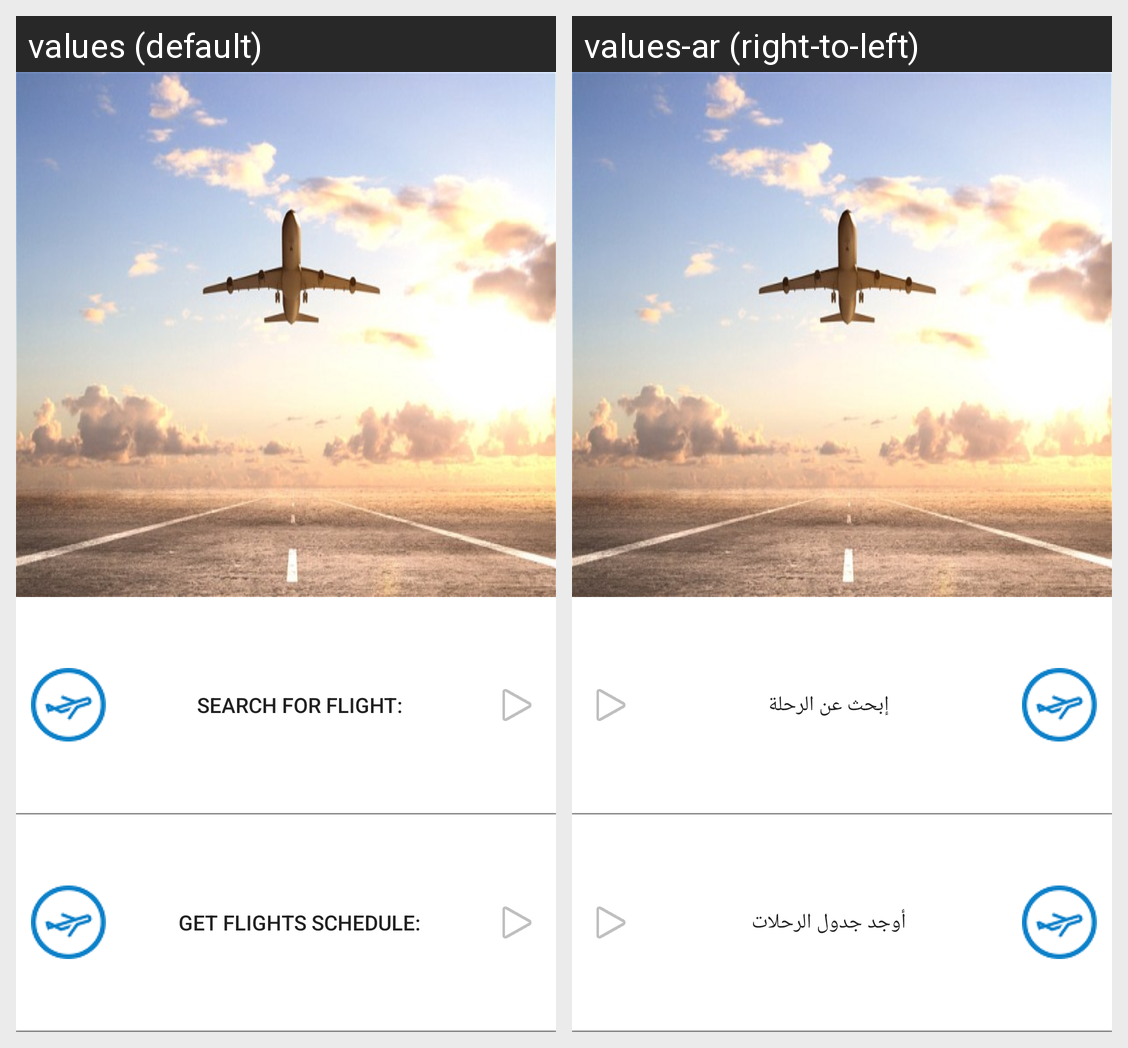

The Android screen above is rendered under two locales of the same app. Produce the string resources it draws, with the default and per-locale values.
Android screen res/layout/activity_flight_home.xml rendered under 2 locales, left to right: values (default), values-ar (right-to-left). Device: Nexus 5 (rendered at 1080×1920; each locale shown at half size, 540×960, under a caption strip naming it); theme AppTheme.
Strings drawn on this screen, with the default value and each locale's value (text and hints the layout hard-codes, and strings that could not be matched under every locale, appear in the picture but are not listed):

search_for_flight
  values: Search for Flight:
  values-ar: إبحث عن الرحلة

get_flight_schedule
  values: Get Flights Schedule:
  values-ar: أوجد جدول الرحلات
